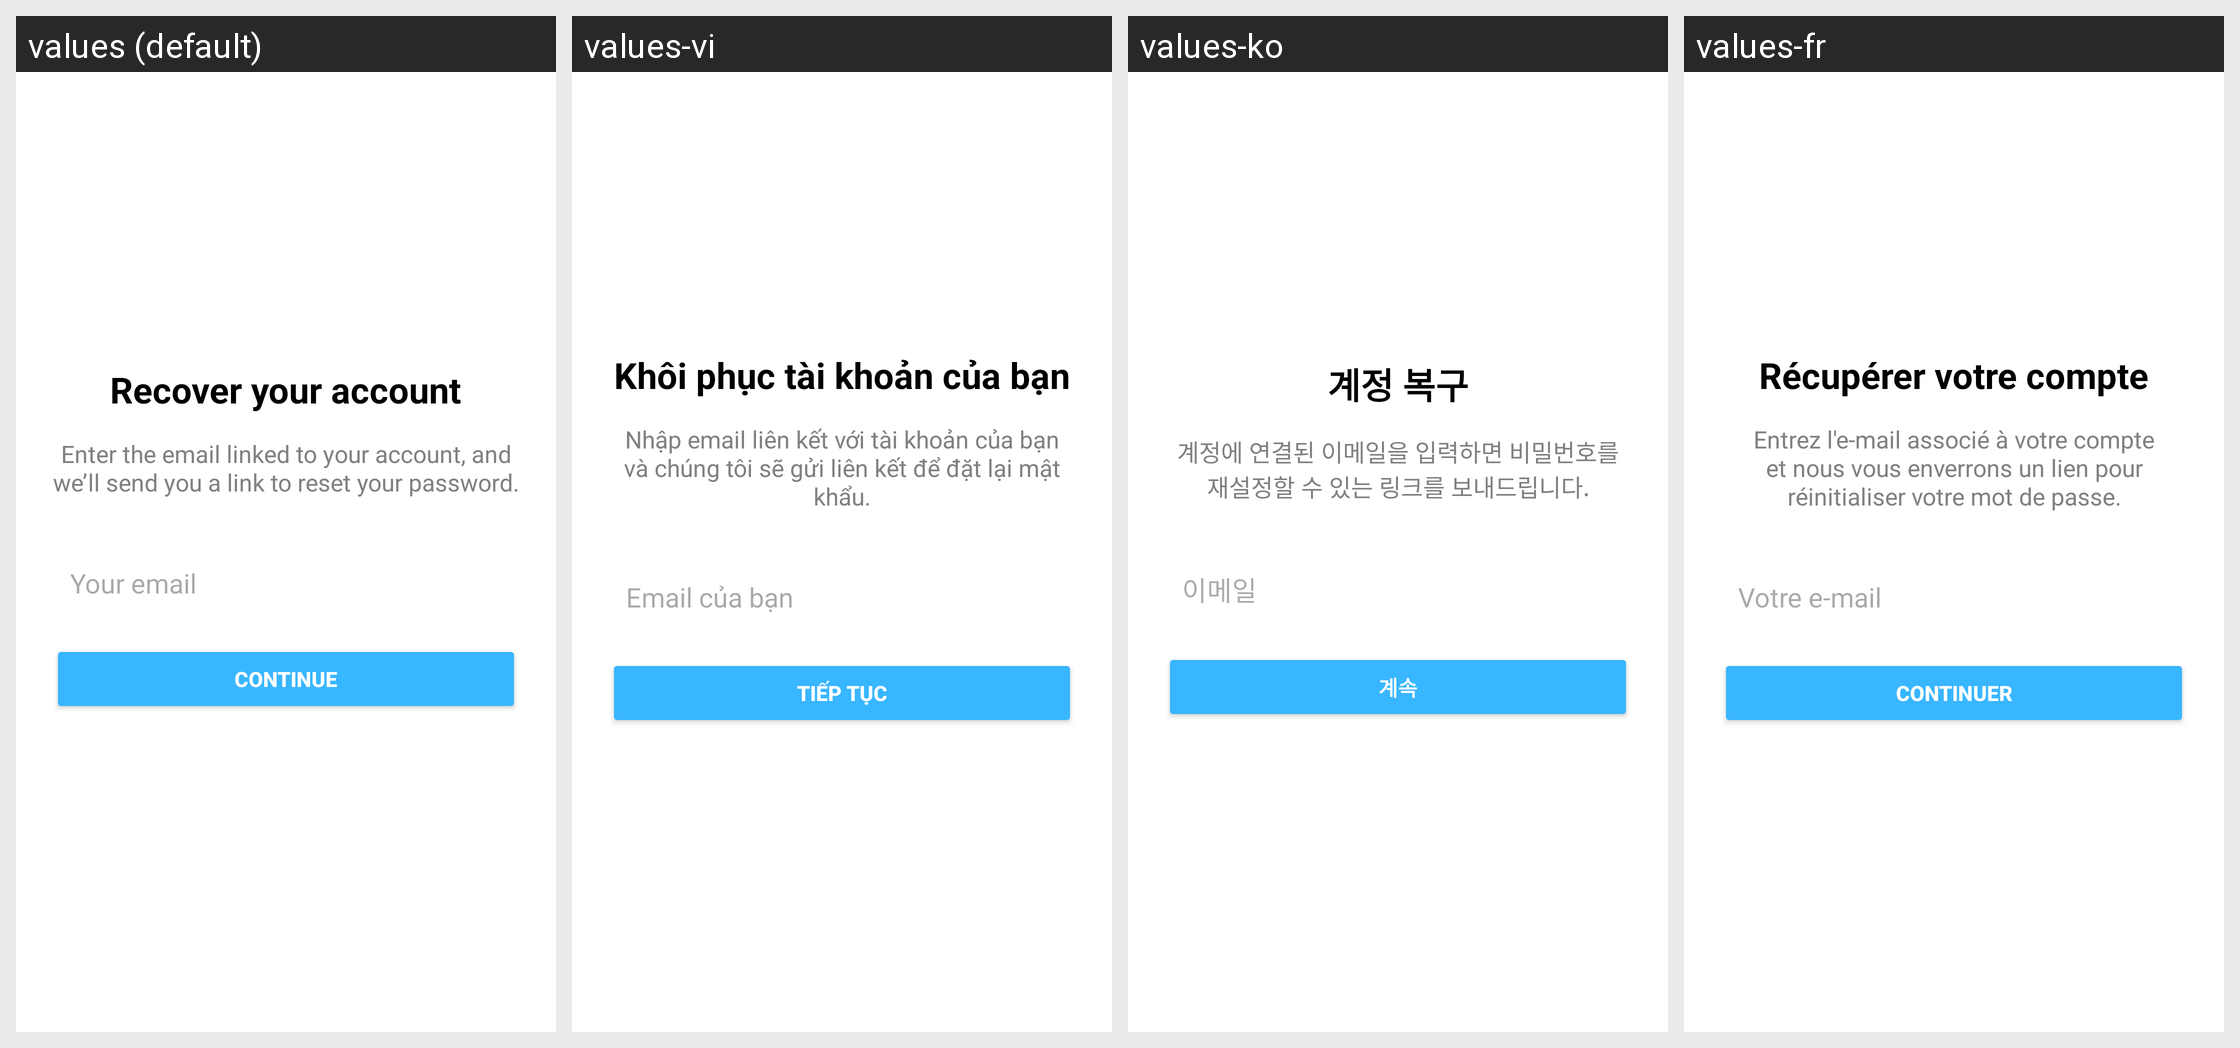

Here is an Android app screen in its default locale and in the app's own translations. Write out the translated-string differences for the strings that appear on this screen.
Android screen res/layout/activity_forgot_password.xml rendered under 4 locales, left to right: values (default), values-vi, values-ko, values-fr. Device: Nexus 5 (rendered at 1080×1920; each locale shown at half size, 540×960, under a caption strip naming it); theme Theme.VidBr.Light.
Other locales in the repository, not shown: values-ar, values-en, values-es, values-hi, values-id, values-no, values-pt, values-ro, values-ru, values-tr.
Strings drawn on this screen, with the default value and each locale's value (text and hints the layout hard-codes, and strings that could not be matched under every locale, appear in the picture but are not listed):

recover_title
  values: Recover your account
  values-vi: Khôi phục tài khoản của bạn
  values-ko: 계정 복구
  values-fr: Récupérer votre compte

instructions_text
  values: Enter the email linked to your account, and we’ll send you a link to reset your password.
  values-vi: Nhập email liên kết với tài khoản của bạn và chúng tôi sẽ gửi liên kết để đặt lại mật khẩu.
  values-ko: 계정에 연결된 이메일을 입력하면 비밀번호를 재설정할 수 있는 링크를 보내드립니다.
  values-fr: Entrez l'e-mail associé à votre compte et nous vous enverrons un lien pour réinitialiser votre mot de passe.

recover_email_hint
  values: Your email
  values-vi: Email của bạn
  values-ko: 이메일
  values-fr: Votre e-mail

recover_submit_button_text
  values: Continue
  values-vi: Tiếp tục
  values-ko: 계속
  values-fr: Continuer
